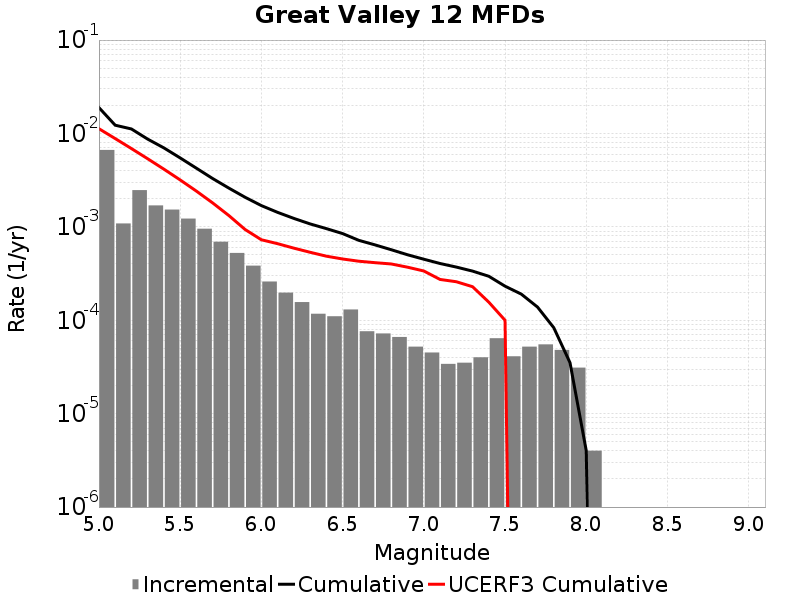

The data file committed next to this chart (first rows):
Magnitude, Incremental Rate, Cumulative Rate, UCERF3 Cumulative Rate
5.05, 0.006659, 0.01892, 0.01124
5.15, 0.001087, 0.01226, 0.008817
5.25, 0.002472, 0.01117, 0.006891
5.35, 0.001696, 0.008699, 0.005361
5.45, 0.001531, 0.007003, 0.004146
5.55, 0.001226, 0.005472, 0.00318
5.65, 9.5486385E-4, 0.004247, 0.002414
5.75, 6.930787E-4, 0.003292, 0.001805
5.85, 5.255763E-4, 0.002599, 0.001321
5.95, 3.8415214E-4, 0.002073, 9.365145E-4
6.05, 2.5977913E-4, 0.001689, 7.2747975E-4
6.15, 1.9759261E-4, 0.001429, 6.605592E-4
6.25, 1.5646928E-4, 0.001232, 5.9161556E-4
6.35, 1.1735196E-4, 0.001075, 5.3433096E-4
6.45, 1.10330904E-4, 9.5787283E-4, 4.8540675E-4
6.55, 1.3039107E-4, 8.4754196E-4, 4.529285E-4
6.65, 7.622862E-5, 7.1715086E-4, 4.2860972E-4
6.75, 7.221659E-5, 6.409222E-4, 4.1353804E-4
6.85, 6.619854E-5, 5.6870567E-4, 4.005212E-4
6.95, 5.215643E-5, 5.0250714E-4, 3.6988567E-4
7.05, 4.513537E-5, 4.503507E-4, 3.3691098E-4
7.15, 3.410228E-5, 4.052153E-4, 2.7348855E-4
7.25, 3.5105288E-5, 3.7111304E-4, 2.5850287E-4
7.35, 4.012033E-5, 3.3600774E-4, 2.2871379E-4
7.45, 6.419253E-5, 2.958874E-4, 1.5626295E-4
7.55, 4.1123338E-5, 2.316949E-4, 1.0001791E-4
7.65, 5.215643E-5, 1.9057156E-4, 0.0
7.75, 5.5165452E-5, 1.3841514E-4, 0.0
7.85, 4.8144393E-5, 8.324968E-5, 0.0
7.95, 3.1093256E-5, 3.5105288E-5, 0.0
8.05, 4.012033E-6, 4.012033E-6, 0.0
8.15, 0.0, 0.0, 0.0
8.25, 0.0, 0.0, 0.0
8.35, 0.0, 0.0, 0.0
8.45, 0.0, 0.0, 0.0
8.55, 0.0, 0.0, 0.0
8.65, 0.0, 0.0, 0.0
8.75, 0.0, 0.0, 0.0
8.85, 0.0, 0.0, 0.0
8.95, 0.0, 0.0, 0.0
9.05, 0.0, 0.0, 0.0
